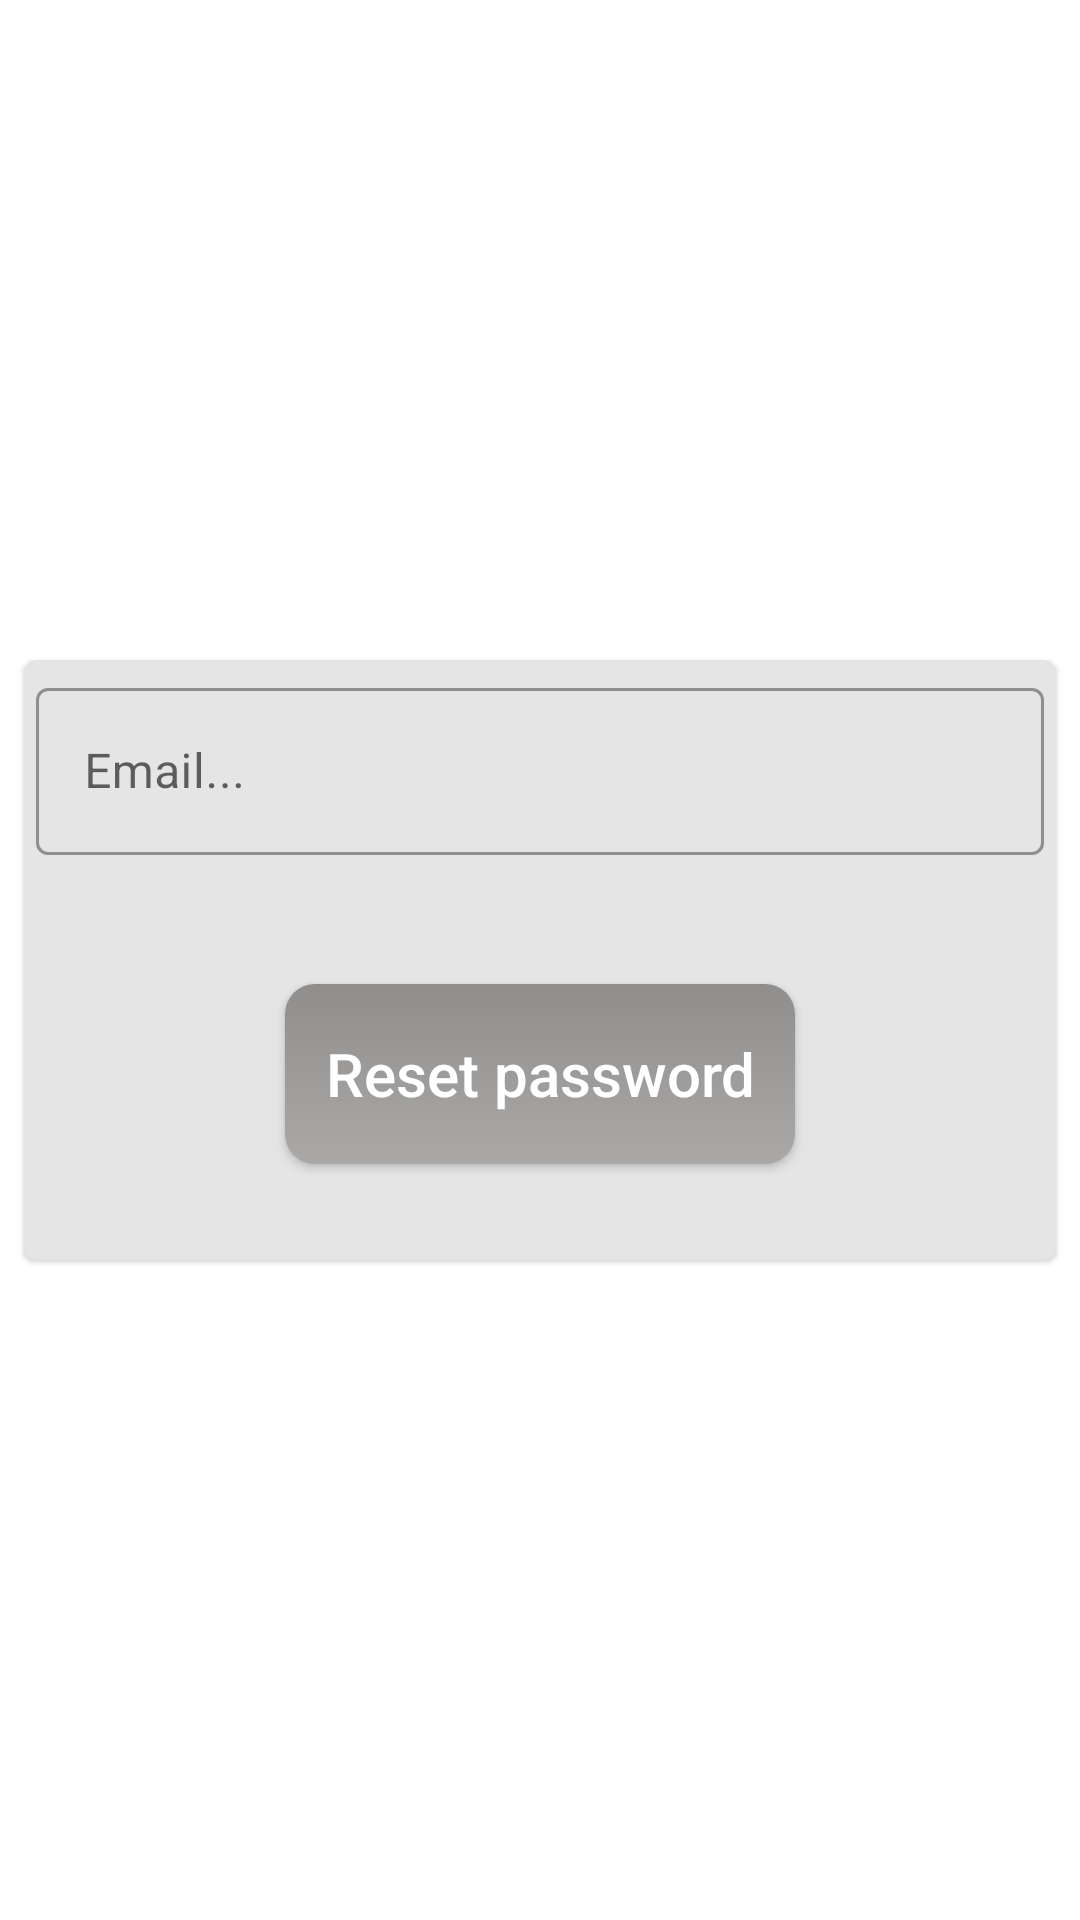

The Android layout XML behind this screen, and the referenced resources:
<!-- AndroidManifest.xml: application theme Theme.ECommerce -->
<!-- res/layout/fragment_forgot_password.xml -->
<?xml version="1.0" encoding="utf-8"?>
<RelativeLayout xmlns:android="http://schemas.android.com/apk/res/android"
    xmlns:app="http://schemas.android.com/apk/res-auto"
    xmlns:tools="http://schemas.android.com/tools"
    android:layout_width="match_parent"
    android:layout_height="match_parent"
    tools:context=".presentation.forgot_password.ForgotPasswordFragment">

    <com.google.android.material.card.MaterialCardView
        android:id="@+id/card_login_email"
        android:layout_width="match_parent"
        android:layout_centerInParent="true"
        android:layout_height="200dp"
        android:layout_marginStart="8dp"
        android:layout_marginTop="200dp"
        android:layout_marginEnd="8dp"
        android:backgroundTint="@color/card_background"
        app:layout_constraintEnd_toEndOf="parent"
        app:layout_constraintStart_toStartOf="parent"
        app:layout_constraintTop_toTopOf="parent">


        <RelativeLayout
            android:layout_width="match_parent"
            android:layout_height="match_parent">

            <com.google.android.material.textfield.TextInputLayout
                style="@style/Widget.MaterialComponents.TextInputLayout.OutlinedBox"
                android:layout_width="match_parent"
                android:layout_height="wrap_content"
                android:layout_margin="4dp"
                android:hint="Email..."
                app:layout_constraintEnd_toEndOf="parent"
                app:layout_constraintStart_toStartOf="parent"
                app:layout_constraintTop_toTopOf="parent"
                app:startIconContentDescription="Email"
                app:startIconDrawable="@drawable/ic_email">

                <com.google.android.material.textfield.TextInputEditText
                    android:id="@+id/et_forgot_email"
                    android:layout_width="match_parent"
                    android:layout_height="wrap_content" />

            </com.google.android.material.textfield.TextInputLayout>


            <androidx.appcompat.widget.AppCompatButton
                android:id="@+id/btn_reset_password"
                style="@style/AppTheme.RoundedCornerMaterialButton"
                android:layout_width="170dp"
                android:layout_height="60dp"
                android:layout_alignParentBottom="true"
                android:layout_centerHorizontal="true"
                android:layout_marginBottom="32dp"
                android:elevation="10dp"
                android:shadowRadius="10"
                android:text="Reset password"
                android:textAllCaps="false"
                android:textColor="@color/white"
                android:textSize="20sp"
                app:layout_constraintBottom_toBottomOf="parent"
                app:layout_constraintEnd_toEndOf="parent"
                app:layout_constraintStart_toStartOf="parent" />

        </RelativeLayout>

    </com.google.android.material.card.MaterialCardView>



</RelativeLayout>
<!-- resources referenced by this layout -->
<resources>
  <color name="card_background">#E6E5E5</color>
  <color name="white">#FFFFFFFF</color>
  <style name="AppTheme.RoundedCornerMaterialButton" parent="Widget.AppCompat.Button.Colored">
          <item name="android:background">@drawable/button_background</item>
      </style>
  <style name="Theme.ECommerce" parent="Theme.MaterialComponents.DayNight.DarkActionBar">
          
          <item name="colorPrimary">#1C1C1C</item>
          <item name="colorPrimaryVariant">#1C1C1C</item>
          <item name="colorOnPrimary">@color/white</item>
          
          <item name="colorSecondary">@color/teal_200</item>
          <item name="colorSecondaryVariant">@color/teal_700</item>
          <item name="colorOnSecondary">@color/black</item>
          <item name="windowActionBar">false</item>
          <item name="windowNoTitle">true</item>
          
          <item name="android:statusBarColor" tools:targetApi="l">?attr/colorPrimaryVariant</item>
          
      </style>
  <!-- drawable button_background (drawable) -->
  <?xml version="1.0" encoding="utf-8"?>
  
  <shape xmlns:android="http://schemas.android.com/apk/res/android"
      android:shape="rectangle">
  
      <stroke android:width="0dp"/>
      <gradient android:startColor="#908E8D" android:endColor="#ABA9A8"
          android:angle="270"/>
      <corners android:radius="10dp"/>
  
  </shape>
  <color name="teal_200">#FF03DAC5</color>
  <color name="teal_700">#FF018786</color>
  <color name="black">#FF000000</color>
</resources>
